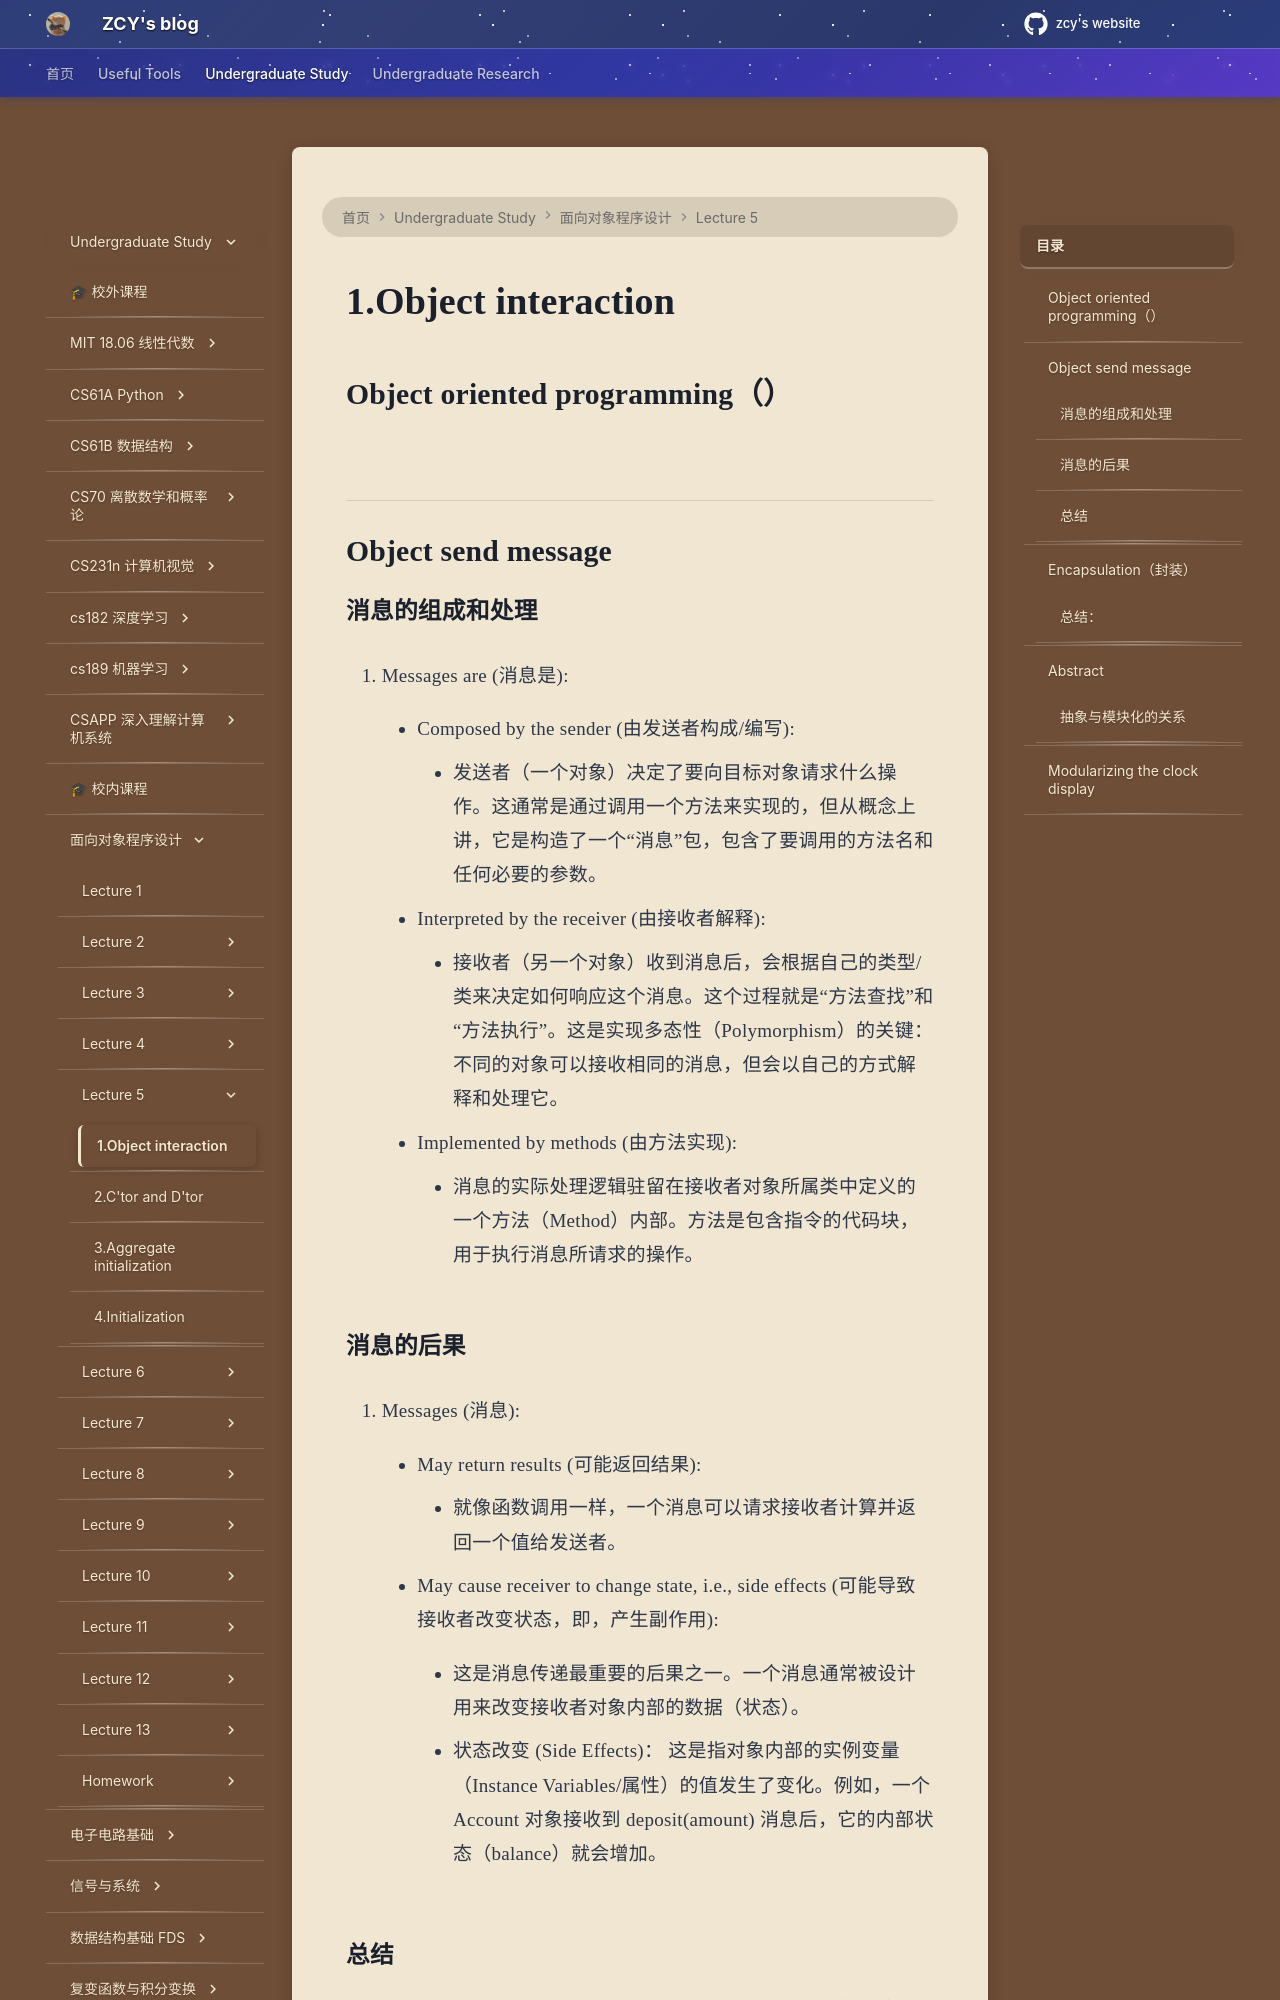

repository: mouchenmou/ZCY-s-website · page: 笔记本/面向对象程序设计/Lecture 5/1.Object interaction/index.html · generator: mkdocs

## Object oriented programming（）
![](附件/Pasted%20image%2020251016230656.png)

---

## Object send message
### 消息的组成和处理
1. Messages are (消息是):

    - Composed by the sender (由发送者构成/编写):
        
        - 发送者（一个对象）决定了要向目标对象请求什么操作。这通常是通过调用一个方法来实现的，但从概念上讲，它是构造了一个“消息”包，包含了要调用的方法名和任何必要的参数。
        
    - Interpreted by the receiver (由接收者解释):
        
        - 接收者（另一个对象）收到消息后，会根据自己的类型/类来决定如何响应这个消息。这个过程就是“方法查找”和“方法执行”。这是实现多态性（Polymorphism）的关键：不同的对象可以接收相同的消息，但会以自己的方式解释和处理它。
        
    - Implemented by methods (由方法实现):
        
        - 消息的实际处理逻辑驻留在接收者对象所属类中定义的一个方法（Method）内部。方法是包含指令的代码块，用于执行消息所请求的操作。

### 消息的后果
2. Messages (消息):

    - May return results (可能返回结果):

        - 就像函数调用一样，一个消息可以请求接收者计算并返回一个值给发送者。

    - May cause receiver to change state, i.e., side effects (可能导致接收者改变状态，即，产生副作用):

        - 这是消息传递最重要的后果之一。一个消息通常被设计用来改变接收者对象内部的数据（状态）。

        - 状态改变 (Side Effects)： 这是指对象内部的实例变量（Instance Variables/属性）的值发生了变化。例如，一个 Account 对象接收到 deposit(amount) 消息后，它的内部状态（balance）就会增加。

### 总结
程序不是由一系列按顺序执行的指令组成的，而是由名词（对象）通过相互传递动词（消息）来驱动的。这种模型强调了对象的自治性、封装性以及它们通过接口（消息）进行交互的重要性。

---
